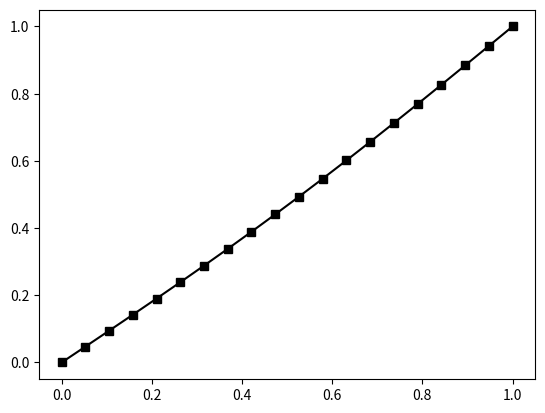
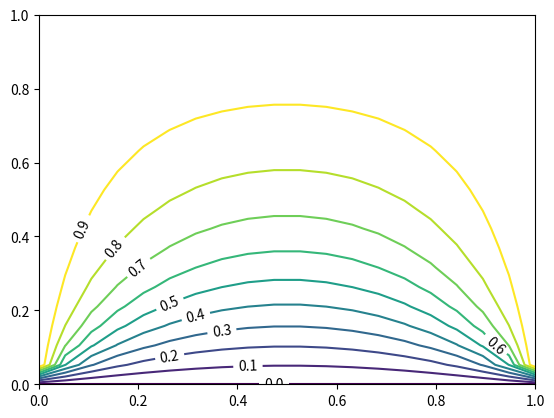

Write the Python code that produced these figures, in order.
#!/usr/bin/env python
import scipy.signal as sig
import numpy as np
import math as mt
import matplotlib.pyplot as plt
import time as time

# Renalds: The characteristic length / ch
def main():
    # Lets relax a 1D array of values. 
    N = 20
    a = 0.0
    b = 1.0
    x = np.linspace(a, b, num=N)  
    y = np.linspace(a, b, num=N) 
    u = np.zeros(N)
    u[0] = a
    u[-1] = b
    u = relax1D(u, x, dt=0.0001, tol=1e-4, a=a, b=b)
    plt.plot(x, u[-1], "-sk")
    plt.savefig("partial1D.png")
    plt.close()
    #animate1Dframes(x, u)

    u2D = np.zeros((N, N))
    u2D[:,-1]= b
    u2D[:,0] = b
    u2D[-1,:] = b
    u2D[0,:]  = a
    u2D = relax2D(u2D, x, y, dt=0.0001, tol=1e-4, a=a, b=b)
    u2D_cf = plt.contour(x, y, u2D[-1], levels=np.arange(0, 1, 0.1))
    plt.clabel(u2D_cf, colors='k')
    plt.savefig("partial2D.png")
    plt.close()
    #animate2Dframes(u2D)


def d2dx2(u, dx, t):
    return sig.convolve(u, [1.0, -2.0, 1.0], 'same') / dx**2.0

def nabla_x(u, x, dt, t):
    dx = x[1] - x[0]
    return u  + d2dx2(u, dx, t) * dt

def relax1D(u, x, dt=0.005, tol=1e-4, a=0.0, b=1.0):
    data = []
    d_sol = 1.0
    while(d_sol > tol):
        data.append(u)
        u_new = nabla_x(u, x, dt, 0.0) 
        u_new[0] = a
        u_new[-1] = b
        d_sol = Delta_solution(u, u_new)
        u = u_new
    return data

def d2dx2_d2y2(u, dx, dy, t):
    return sig.convolve(u, [[0.0, 1.0, 0.0], [1.0, -4.0, 1.0], [0.0, 1.0, 0.0]], 'same') / (2.0 * (dy * dx))

def nabla_xy(u, x, y, dt, t):
    dx = x[1] - x[0]
    dy = y[1] - y[0]

    dudx = d2dx2_d2y2(u, dx, dy, t)
    return u + dudx * dt

def relax2D(u, x, y, dt=0.00005, tol=1e-4, a=0.0, b=1.0):
    """ testing the relax2D """ 
    data = []
    d_sol = 1.0
    while(d_sol > tol):
        data.append(u)
        u_new = nabla_xy(u, x, y, dt, 0.0) 
        u_new[:,-1]= b
        u_new[:,0] = b
        u_new[-1,:] = b
        u_new[0,:]  = a
        d_sol = Delta_solution(u, u_new)
        u = u_new
    return data

def animate2Dframes(data):
    """ Animates a 2D array of data using pyplot. 
        :param x: the x values to plot over
        :param y: the y value 'frames' to plot at each iteration. 

        Follows example at http://www.lebsanft.org/?p=48 but uses imshow
    """
    plt.ion()
    img = plt.imshow(data[0])
    plt.colorbar()

    for u in data:
        img.set_data(u)
        plt.draw()

def animate1Dframes(x, data):
    """ Animates a 2D array of data using pyplot. 
        :param x: the x values to plot over
        :param y: the y value 'frames' to plot at each iteration. 

        Follows example at http://www.lebsanft.org/?p=48
    """
    plt.ion() # Set the plot to animated.    
    ax1 = plt.axes()
    line, = plt.plot(x, data[0], '-ok')

    for u in data:
        line.set_ydata(u)
        plt.draw()

def Delta_solution(u_n, u_nm1):
    """ Expects np.arrays to calculate the Delta solution """
    return np.sqrt(np.sum((u_n - u_nm1)**2.0))

if __name__ == "__main__":
    main()
